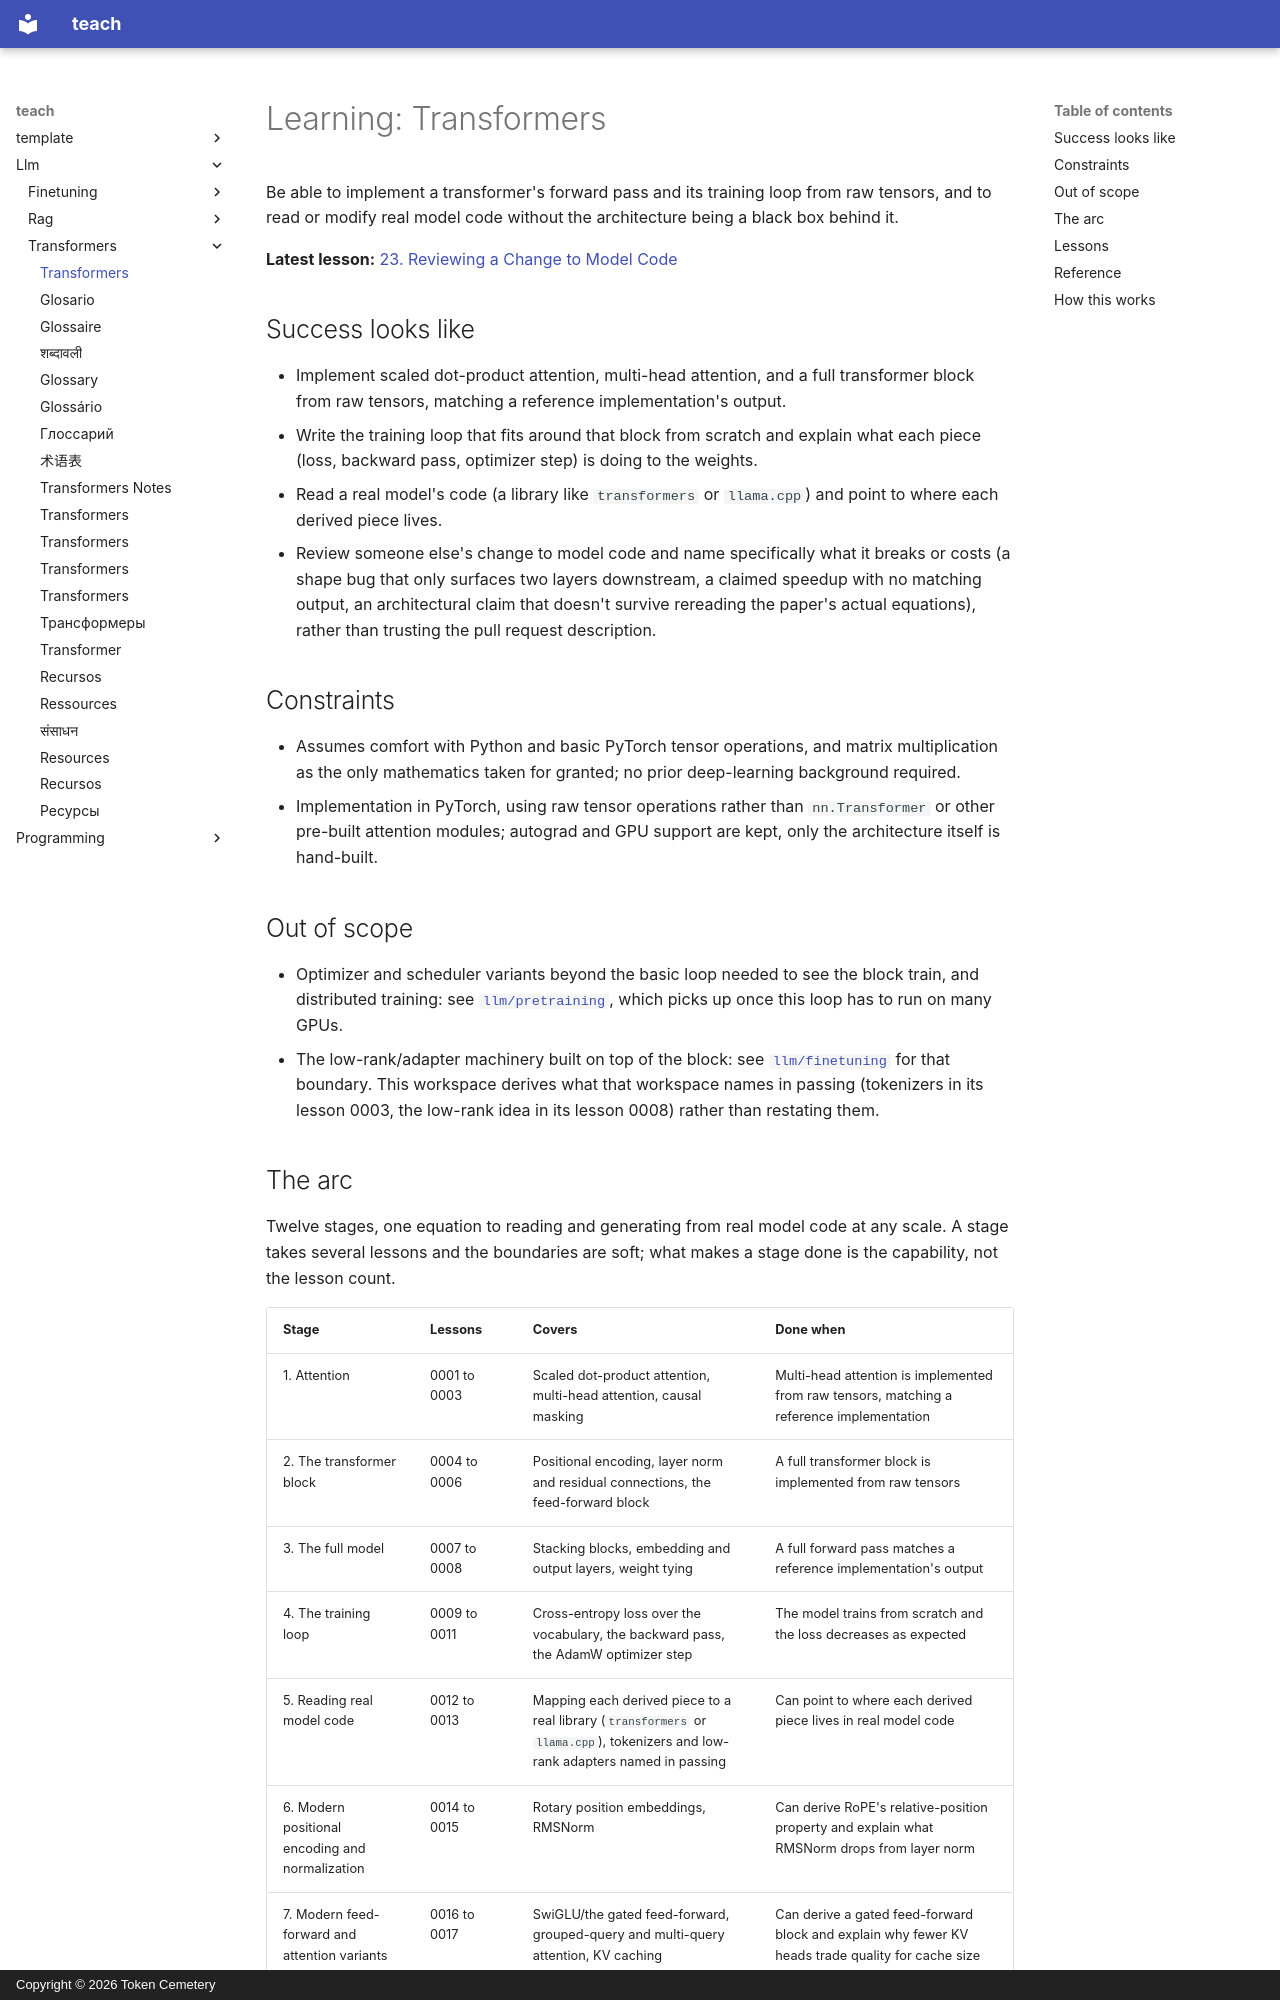

repository: TokenCemetery/teach · page: llm/transformers/index.html · generator: mkdocs · copyright: Copyright © 2026 Token Cemetery

---
title: Transformers
description: "Build attention from scratch, so the architecture stops being a black box behind the training script"
type: topic
---

# Learning: Transformers

Be able to implement a transformer's forward pass and its training loop from raw tensors, and to read or modify real model code without the architecture being a black box behind it.

**Latest lesson:** [23. Reviewing a Change to Model Code](lessons/0023-reviewing-a-change-to-model-code.md)

## Success looks like

- Implement scaled dot-product attention, multi-head attention, and a full transformer block from raw tensors, matching a reference implementation's output.
- Write the training loop that fits around that block from scratch and explain what each piece (loss, backward pass, optimizer step) is doing to the weights.
- Read a real model's code (a library like `transformers` or `llama.cpp`) and point to where each derived piece lives.
- Review someone else's change to model code and name specifically what it breaks or costs (a shape bug that only surfaces two layers downstream, a claimed speedup with no matching output, an architectural claim that doesn't survive rereading the paper's actual equations), rather than trusting the pull request description.

## Constraints

- Assumes comfort with Python and basic PyTorch tensor operations, and matrix multiplication as the only mathematics taken for granted; no prior deep-learning background required.
- Implementation in PyTorch, using raw tensor operations rather than `nn.Transformer` or other pre-built attention modules; autograd and GPU support are kept, only the architecture itself is hand-built.

## Out of scope

- Optimizer and scheduler variants beyond the basic loop needed to see the block train, and distributed training: see [`llm/pretraining`](../../llm/pretraining/), which picks up once this loop has to run on many GPUs.
- The low-rank/adapter machinery built on top of the block: see [`llm/finetuning`](../../llm/finetuning/) for that boundary. This workspace derives what that workspace names in passing (tokenizers in its lesson 0003, the low-rank idea in its lesson 0008) rather than restating them.
